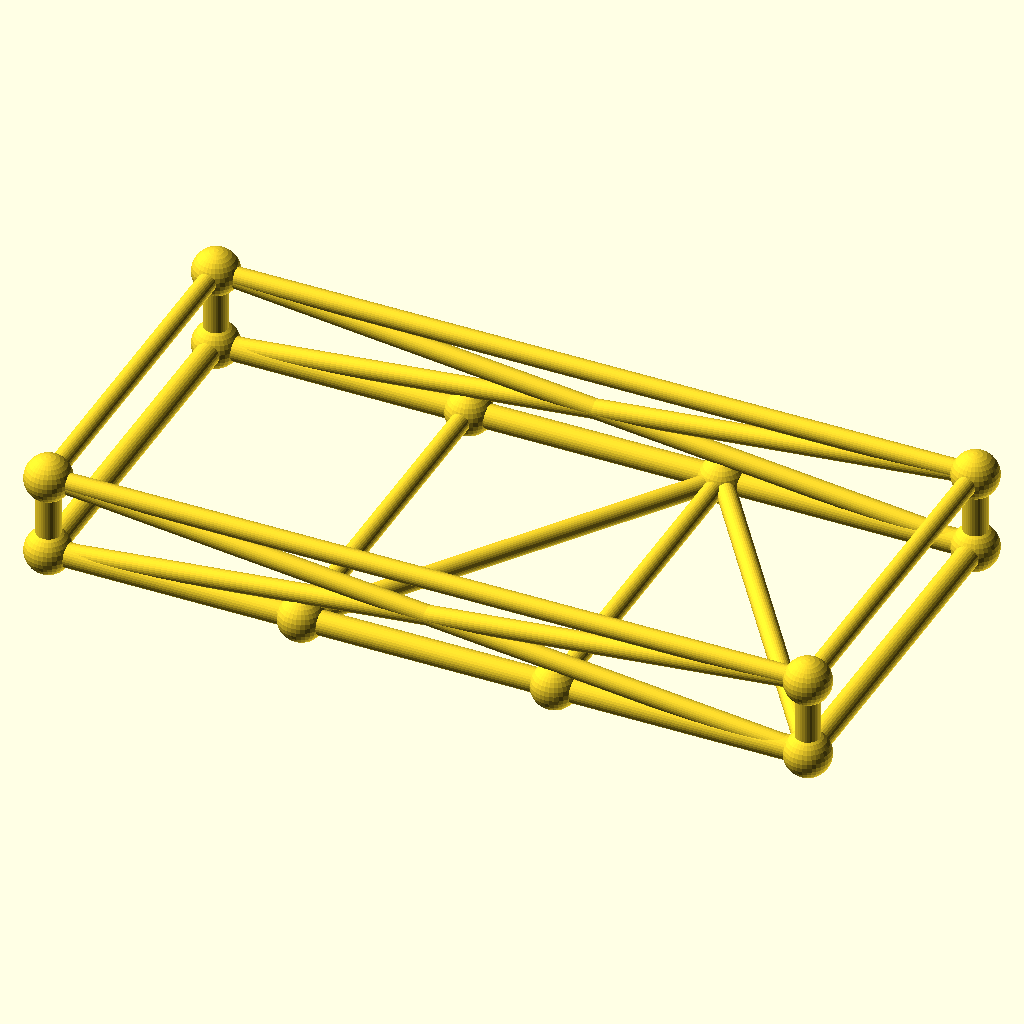
Cell 1 — every parameter at its default value.
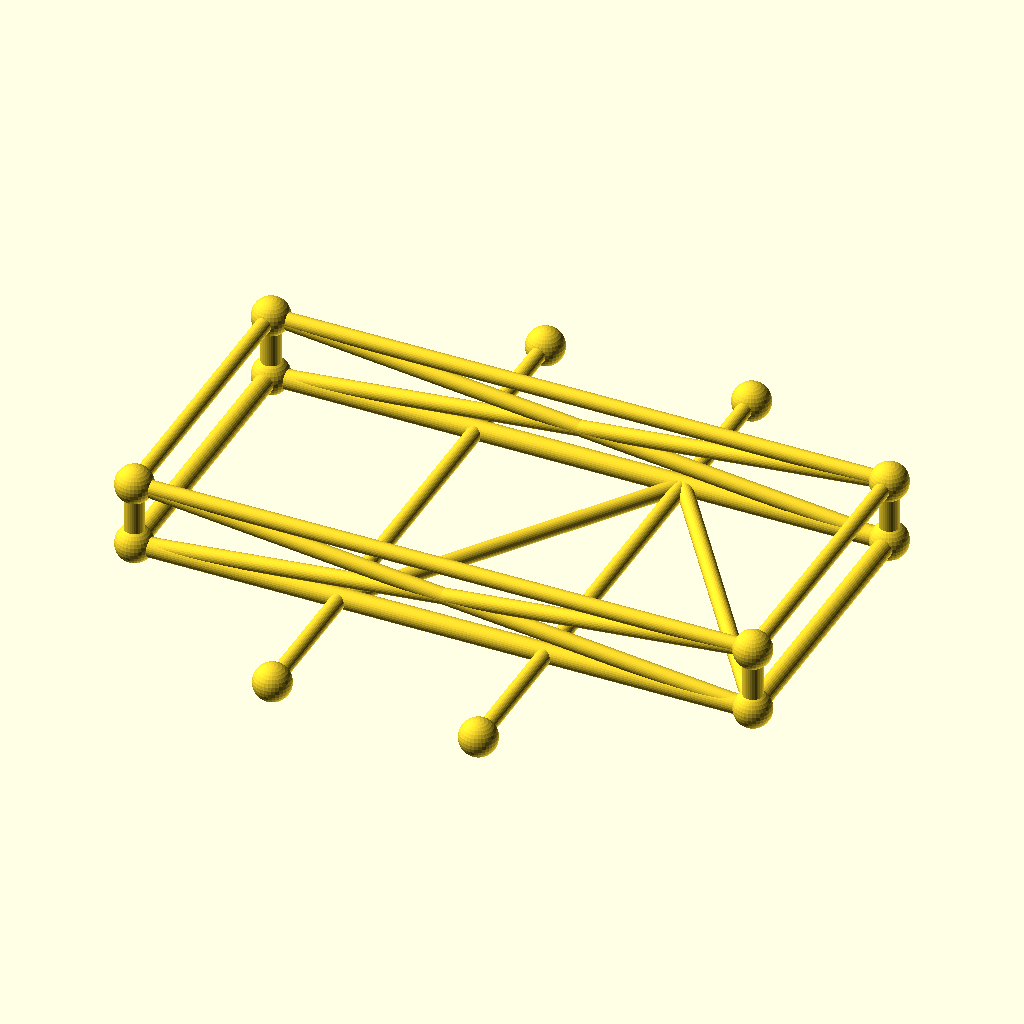
Cell 2: the same model with frame_w = 180.
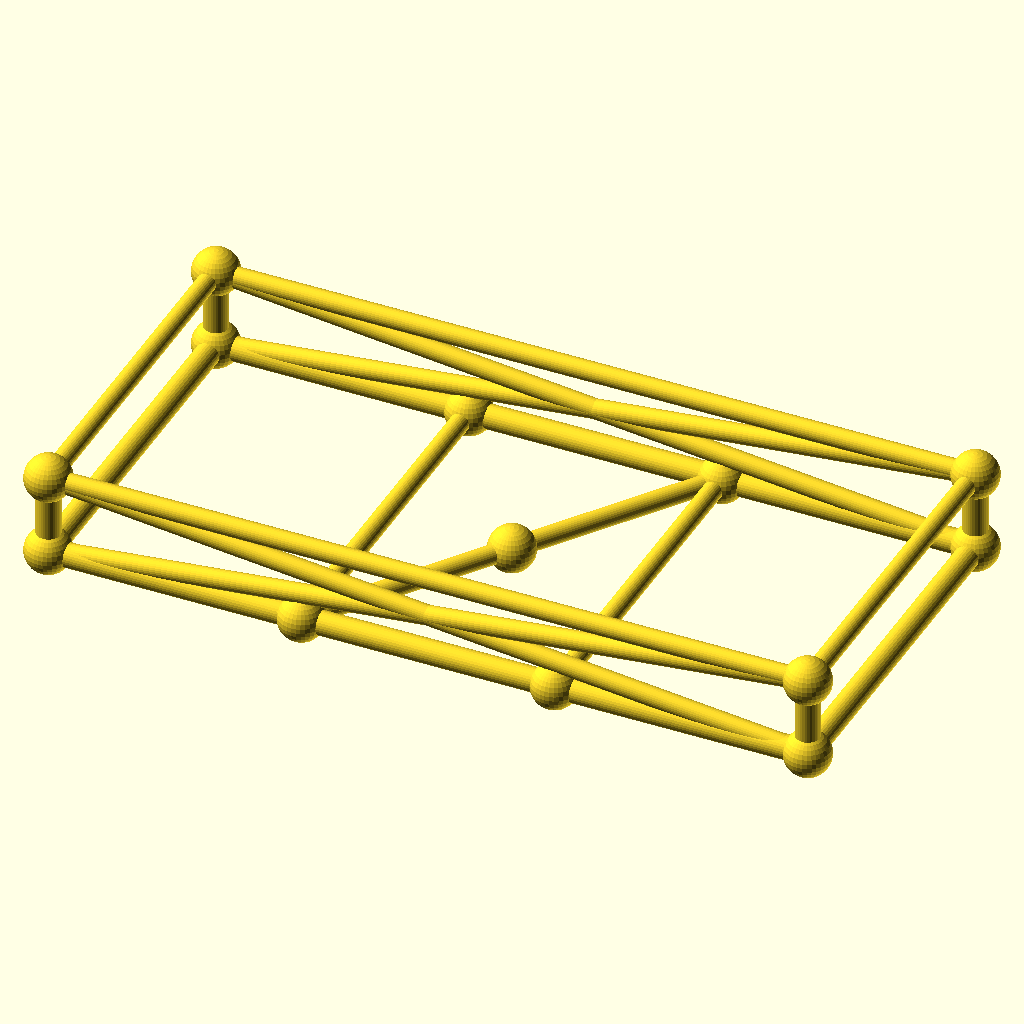
Cell 3: crossings = 4 (everything else at default).
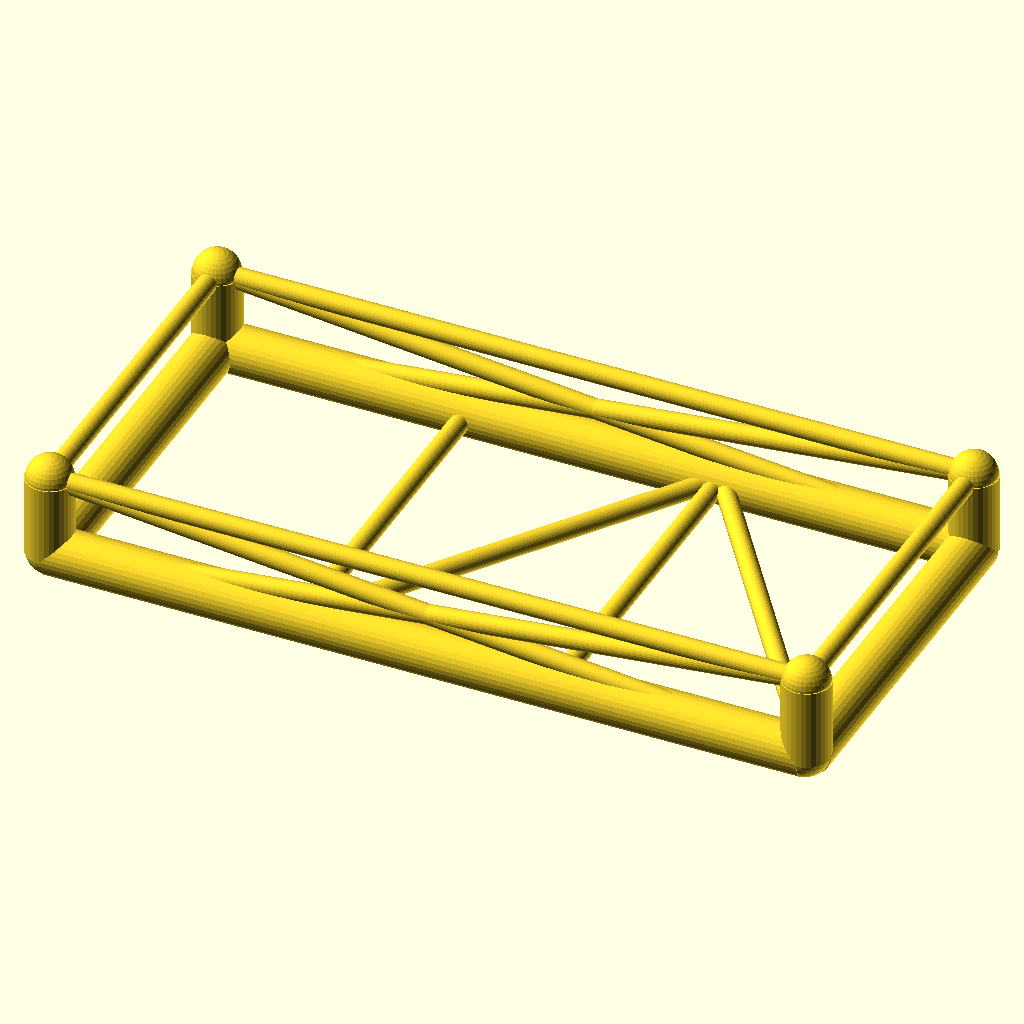
Cell 4: chord_r = 6 (everything else at default).
The same orthographic view direction (rotation 55°, 0°, 25°; colour scheme Cornfield) for every cell, with the view re-fitted per cell, so scale and position can differ between cells.
Source of the model, optional_data/data/gen3/chassisframes/part_0023.scad:
$fn = 32;

// ----------------------------------------------------------------------
// Chassis frame: 190 x 90 mm, 20 mm tall, 2 cross members
// ----------------------------------------------------------------------

// --- parameters (mm) ---
frame_l = 190;            // frame length, X
frame_w = 90;             // frame width, Y
frame_h = 20;             // frame height, Z
crossings = 2;            // number of cross members
chord_r = 3;              // main tube radius
diag_r = 2.4;             // brace radius
joint_r = 5.76;           // joint ball radius

cross_x = [-31.67, 31.67];
floor_nodes = [[-31.67, -45, 0], [31.67, 45, 0]];
bottom = [[-95, -45, 0], [95, -45, 0], [95, 45, 0], [-95, 45, 0]];
top = [[-95, -45, 20], [95, -45, 20], [95, 45, 20], [-95, 45, 20]];

module member(a, b, r) {
  /* rod: cylinder from joint a to joint b */
  d = b - a;
  length = norm(d);
  translate(a) rotate([0, acos(d[2] / length), atan2(d[1], d[0])])
    cylinder(h = length, r = r);
}

module joint(p, r) {
  /* ball at the joint centre */
  translate(p) sphere(r = r);
}

/* bottom rails, one member per side */
member(bottom[0], bottom[1], chord_r);
member(bottom[1], bottom[2], chord_r);
member(bottom[2], bottom[3], chord_r);
member(bottom[3], bottom[0], chord_r);
/* cross members */
for (i = [0 : crossings - 1]) {
  member([cross_x[i], -frame_w / 2, 0], [cross_x[i], frame_w / 2, 0], diag_r);
}
/* floor zig-zag brace between the cross member ends */
member(bottom[0], floor_nodes[0], diag_r);
for (i = [0 : crossings - 2]) member(floor_nodes[i], floor_nodes[i + 1], diag_r);
member(floor_nodes[crossings - 1], bottom[1], diag_r);
/* corner posts and top ring */
for (c = [0 : 3]) member(bottom[c], top[c], chord_r);
member(top[0], top[1], diag_r);
member(top[1], top[2], diag_r);
member(top[2], top[3], diag_r);
member(top[3], top[0], diag_r);
/* face crosses on the two long sides */
member(bottom[0], top[1], diag_r);
member(top[0], bottom[1], diag_r);
member(bottom[3], top[2], diag_r);
member(top[3], bottom[2], diag_r);
/* joint balls */
for (c = [0 : 3]) joint(bottom[c], joint_r);
for (c = [0 : 3]) joint(top[c], joint_r);
for (i = [0 : crossings - 1]) joint([cross_x[i], -frame_w / 2, 0], joint_r);
for (i = [0 : crossings - 1]) joint([cross_x[i], frame_w / 2, 0], joint_r);
Parameter table extracted from the source (name, type, default, range or options):
frame_l: number, default 190
frame_w: number, default 90
frame_h: number, default 20
crossings: number, default 2
chord_r: number, default 3
diag_r: number, default 2.4
joint_r: number, default 5.76
cross_x: vector, default [-31.67, 31.67]
